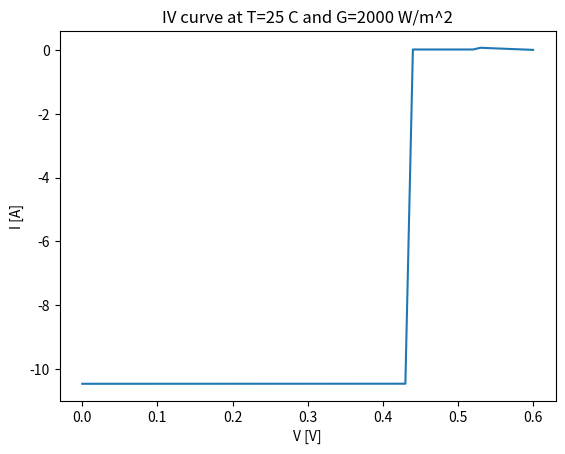

Python code for this plot:
import numpy as np
from scipy import optimize
import matplotlib.pyplot as plt


class simplePVmodule:
    
    def __init__(self):
         self.parameters = {
             'Isc' : 5.2,
             'alpha': 0.005,
             'Tref' : 25,
             'Gref' : 1000,
             'q' : 1.602176634e-19,
             'k' : 1.38064852e-23,
             'Eg' : 1.12,
             'I0ref' : 8.196e-10,
             'Vtref' : 1.38064852e-23 *(25 + 273.15) / 1.602176634e-19,
             'Rpref' : 381.68,
             'Rs' : 1.065,
             'a' : 2.6373  
         }
    
    def Iph(self, T, G):
        return (self.parameters['Isc'] + self.parameters['alpha']*(T - self.parameters['Tref']))*(G/self.parameters['Gref'])
    
    def I0(self, T):
        return self.parameters['I0ref']*(T/self.parameters['Tref'])**3*np.exp((self.parameters['q']*self.parameters['Eg'])/(self.parameters['a']*self.parameters['k'])*(1/self.parameters['Tref'] - 1/T))
    
    def Vt(self, T):
        return self.parameters['Vtref']*(T/self.parameters['Tref'])
    
    def Rp(self, G):
        return self.parameters['Rpref']*(self.parameters['Gref']/G)
    
    def I(self, T, G, V):
        I = optimize.fsolve(lambda x: x - self.I0(T)*(np.exp((V + x*self.parameters['Rs'])/(self.Vt(T))) - 1) - (V + x*self.parameters['Rs'])/self.Rp(G) + self.Iph(T,G), 0.01)
        return I
    
def IV_curve(T, G):
    module = simplePVmodule()
    V = np.linspace(0, 0.6, 61) # range di tensioni
    I = np.zeros_like(V)
    for i in range(len(V)):
        I[i] = module.I(T, G, V[i])
    fig, ax = plt.subplots()
    ax.plot(V, I)
    ax.set_xlabel('V [V]')
    ax.set_ylabel('I [A]')
    ax.set_title(f'IV curve at T={T} C and G={G} W/m^2')
    plt.show()
    
IV_curve(T=25, G=2000)



